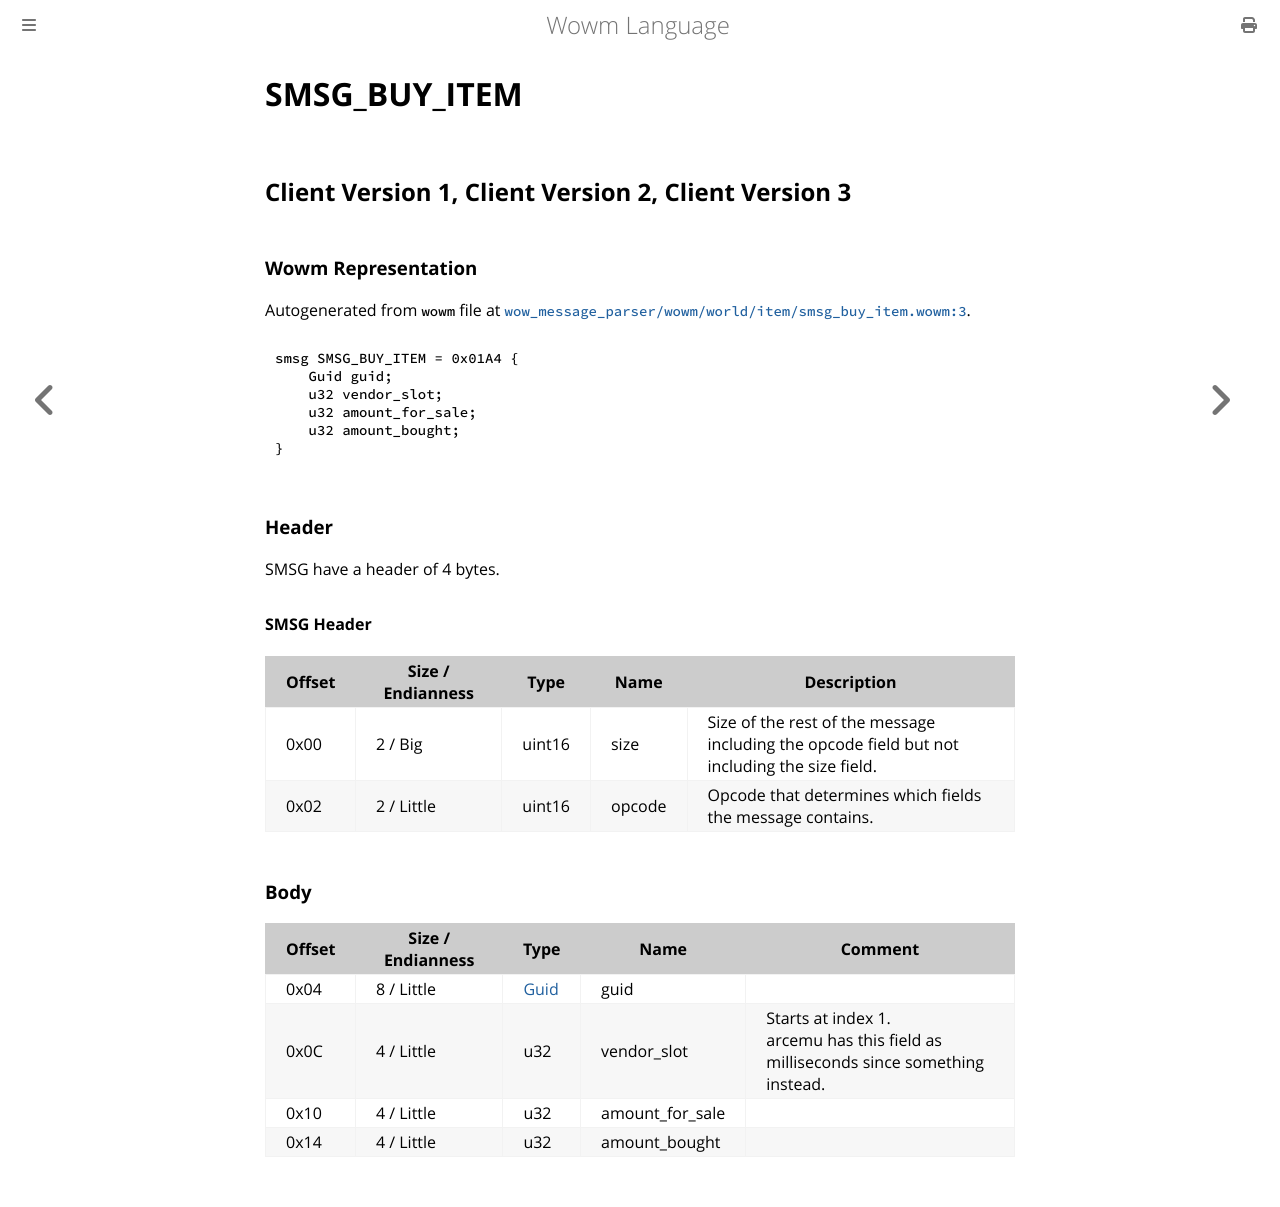

repository: gtker/wow_messages · page: docs/smsg_buy_item.html · generator: mdbook

# SMSG_BUY_ITEM

## Client Version 1, Client Version 2, Client Version 3

### Wowm Representation

Autogenerated from `wowm` file at [`wow_message_parser/wowm/world/item/smsg_buy_item.wowm:3`](https://github.com/gtker/wow_messages/tree/main/wow_message_parser/wowm/world/item/smsg_buy_item.wowm#L3).
```rust,ignore
smsg SMSG_BUY_ITEM = 0x01A4 {
    Guid guid;
    u32 vendor_slot;
    u32 amount_for_sale;
    u32 amount_bought;
}
```
### Header

SMSG have a header of 4 bytes.

#### SMSG Header

| Offset | Size / Endianness | Type   | Name   | Description |
| ------ | ----------------- | ------ | ------ | ----------- |
| 0x00   | 2 / Big           | uint16 | size   | Size of the rest of the message including the opcode field but not including the size field.|
| 0x02   | 2 / Little        | uint16 | opcode | Opcode that determines which fields the message contains.|

### Body

| Offset | Size / Endianness | Type | Name | Comment |
| ------ | ----------------- | ---- | ---- | ------- |
| 0x04 | 8 / Little | [Guid](../types/packed-guid.md) | guid |  |
| 0x0C | 4 / Little | u32 | vendor_slot | Starts at index 1.<br/>arcemu has this field as milliseconds since something instead. |
| 0x10 | 4 / Little | u32 | amount_for_sale |  |
| 0x14 | 4 / Little | u32 | amount_bought |  |
